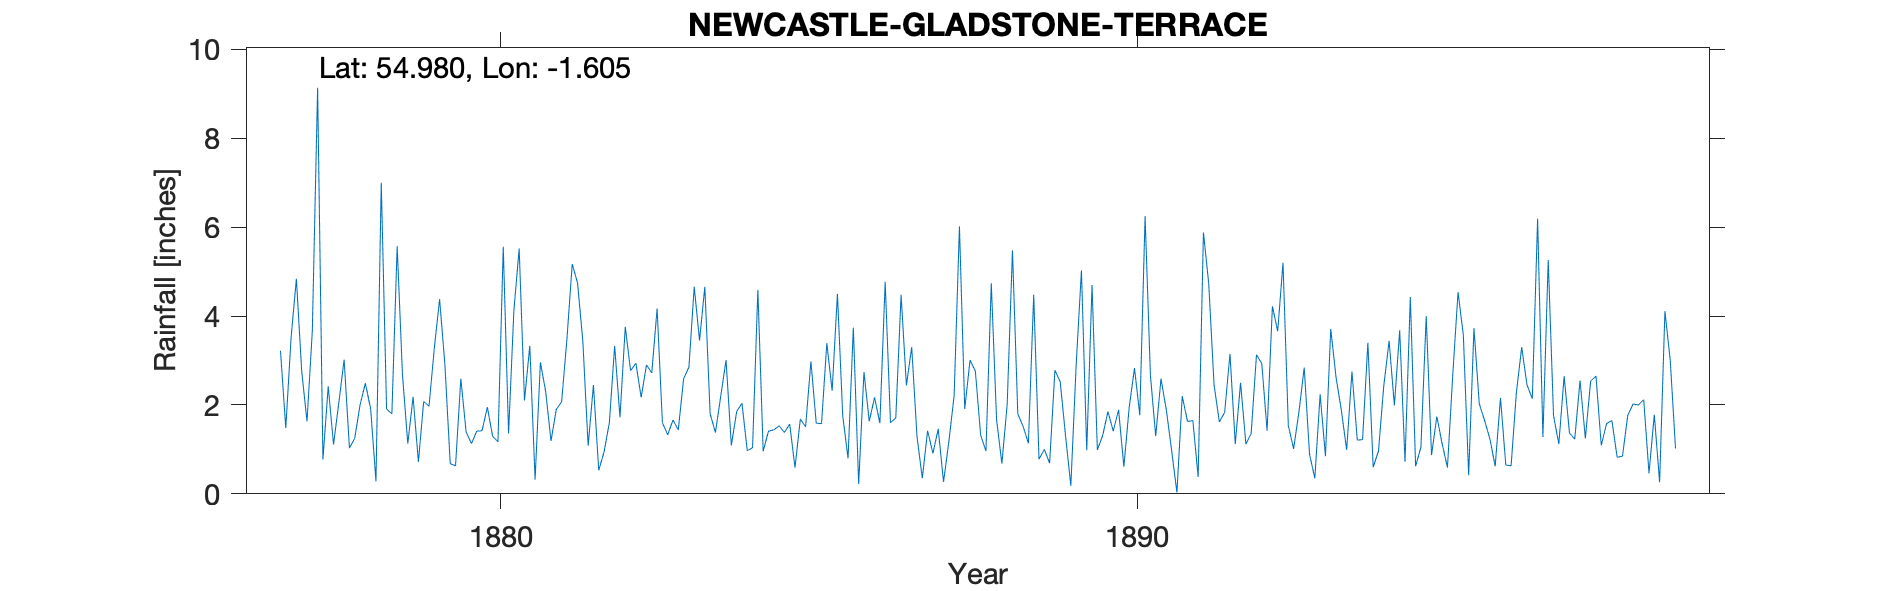

The data file committed next to this chart (first rows):
NEWCASTLE ON TYNE GLADSTONE TERRACE, , , , , , , , , , , , , , , , , , , , , , , 
Grid ref, NZ254651, Long, -1.605, Lat, 54.98, Elevation, 150, ft, , , , , , , , , , , , , , , 
Station no, RR2679, , , , , , , , , , , , , , , , , , , , , , 
, 1870, 1871, 1872, 1873, 1874, 1875, 1876, 1877, 1878, 1879, 1880, 1881, 1882, 1883, 1884, 1885, 1886, 1887, 1888, 1889, 1890, 1891, 1892
January, , , , , , , , 3.22, 3.02, 1.13, 1.13, 0.32, 0.53, 1.6, 3.01, 1.57, 3.74, 1.29, 1.32, 1, 1.85, 0.98, 1.12
February, , , , , , , , 1.48, 1.03, 2.18, 1.41, 2.96, 0.94, 1.33, 1.09, 0.59, 0.22, 0.35, 0.96, 0.69, 1.41, 0.03, 2.5
March, , , , , , , , 3.52, 1.25, 0.72, 1.42, 2.3, 1.6, 1.66, 1.85, 1.68, 2.74, 1.42, 4.74, 2.78, 1.89, 2.2, 1.12
April, , , , , , , , 4.84, 2, 2.08, 1.95, 1.19, 3.33, 1.44, 2.04, 1.51, 1.63, 0.91, 1.67, 2.52, 0.61, 1.63, 1.36
May, , , , , , , , 2.76, 2.49, 1.97, 1.29, 1.9, 1.72, 2.59, 0.97, 2.98, 2.17, 1.46, 0.68, 1.31, 1.94, 1.65, 3.13
June, , , , , , , , 1.63, 1.91, 3.28, 1.17, 2.07, 3.76, 2.85, 1.04, 1.59, 1.59, 0.27, 2.01, 0.18, 2.83, 0.38, 2.93
July, , , , , , , , 3.66, 0.28, 4.38, 5.56, 3.48, 2.77, 4.66, 4.59, 1.58, 4.77, 1.17, 5.48, 2.89, 1.77, 5.88, 1.42
August, , , , , , , , 9.14, 7, 2.9, 1.36, 5.17, 2.94, 3.45, 0.96, 3.39, 1.6, 2.21, 1.8, 5.03, 6.25, 4.73, 4.22
September, , , , , , , , 0.77, 1.91, 0.68, 4.12, 4.75, 2.17, 4.66, 1.41, 2.32, 1.71, 6.02, 1.52, 0.98, 2.67, 2.45, 3.66
October, , , , , , , , 2.42, 1.8, 0.63, 5.52, 3.44, 2.9, 1.8, 1.44, 4.5, 4.48, 1.91, 1.14, 4.7, 1.3, 1.62, 5.2
November, , , , , , , , 1.11, 5.57, 2.59, 2.1, 1.08, 2.72, 1.38, 1.53, 1.75, 2.44, 3.01, 4.48, 0.99, 2.59, 1.83, 1.54
December, , , , , , , , 2.05, 2.67, 1.39, 3.33, 2.45, 4.17, 2.2, 1.38, 0.8, 3.3, 2.76, 0.78, 1.31, 1.89, 3.15, 1.01
Total, , , , , , , , 36.6, 30.93, 23.93, 30.36, 31.11, 29.55, 29.62, 21.31, 24.26, 30.39, 22.78, 26.58, 24.38, 27, 26.53, 29.21
Nov 1887, , , , , , , , , , , , , , , , , , , , , , , 
1899 total estimated, no other values, , , , , , , , , , , , , , , , , , , , , , , 
